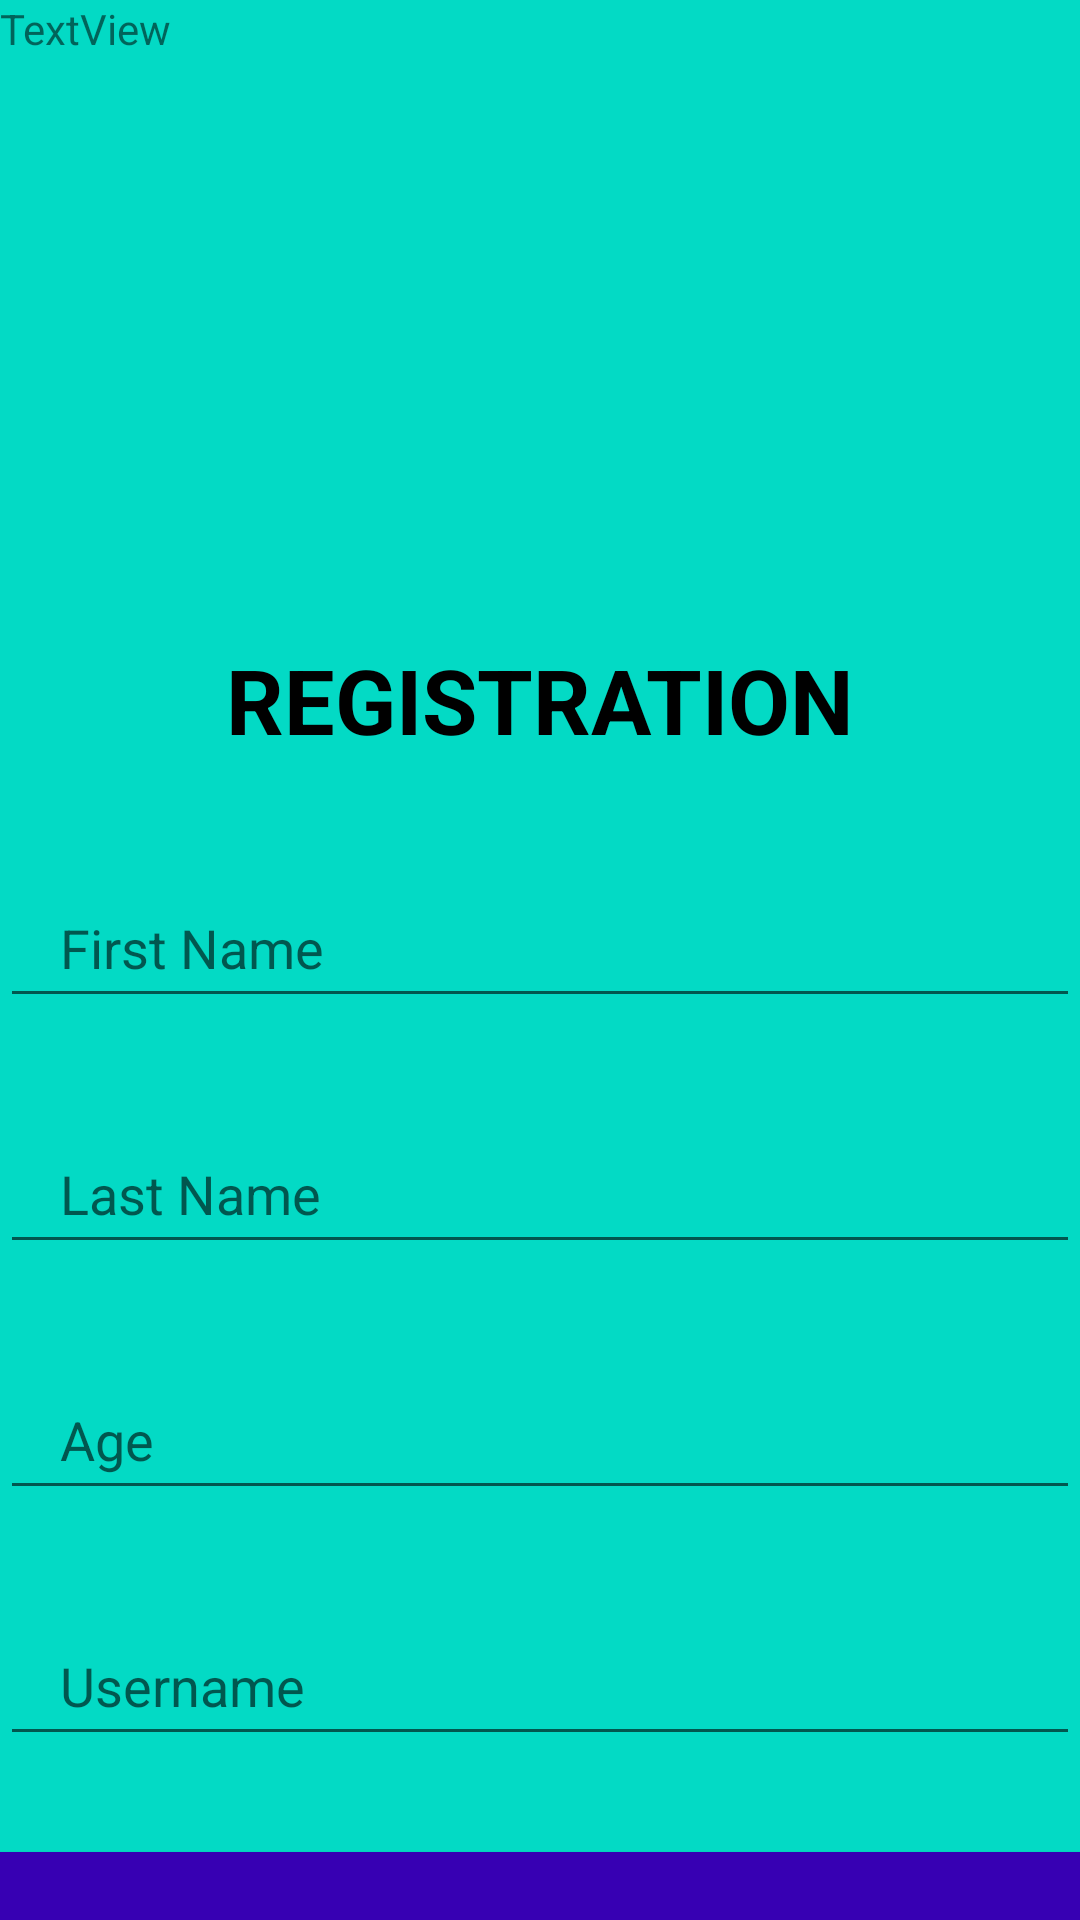

Layout XML and referenced resources for this Android screen:
<!-- AndroidManifest.xml: application theme Theme.Firebasecurd -->
<!-- res/layout/activity_main.xml -->
<?xml version="1.0" encoding="utf-8"?>
<LinearLayout xmlns:android="http://schemas.android.com/apk/res/android"
    xmlns:app="http://schemas.android.com/apk/res-auto"
    xmlns:tools="http://schemas.android.com/tools"
    android:layout_width="match_parent"
    android:layout_height="match_parent"
    android:background="@color/teal_200"
    android:orientation="vertical"
    tools:context=".MainActivity">

    <TextView
        android:id="@+id/textView"
        android:layout_width="match_parent"
        android:layout_height="181dp"
        android:background="@android:drawable/sym_def_app_icon"
        android:text="TextView" />

    <TextView
        android:id="@+id/textView2"
        android:layout_width="wrap_content"
        android:layout_height="wrap_content"
        android:layout_gravity="center_horizontal"
        android:layout_marginTop="32dp"
        android:text="REGISTRATION"
        android:textColor="@color/black"
        android:textSize="30sp"
        android:textStyle="bold" />

    <EditText
        android:id="@+id/firstName"
        android:layout_width="360dp"
        android:layout_height="50dp"
        android:layout_gravity="center_horizontal"
        android:layout_marginTop="36dp"
        android:hint="First Name"
        android:paddingLeft="20dp" />

    <EditText
        android:id="@+id/lastName"
        android:layout_width="360dp"
        android:layout_height="50dp"
        android:layout_gravity="center_horizontal"
        android:layout_marginTop="32dp"
        android:hint="Last Name"
        android:paddingLeft="20dp" />

    <EditText
        android:id="@+id/age"
        android:layout_width="360dp"
        android:layout_height="50dp"
        android:layout_gravity="center_horizontal"
        android:layout_marginTop="32dp"
        android:hint="Age"
        android:paddingLeft="20dp" />

    <EditText
        android:id="@+id/userName"
        android:layout_width="360dp"
        android:layout_height="50dp"
        android:layout_gravity="center_horizontal"
        android:layout_marginTop="32dp"
        android:hint="Username"
        android:paddingLeft="20dp" />

    <Button
        android:id="@+id/registerBtn"
        android:layout_width="360dp"
        android:layout_height="60dp"
        android:layout_gravity="center_horizontal"
        android:layout_marginTop="32dp"
        android:background="@color/purple_700"
        android:text="Register" />

</LinearLayout>
<!-- resources referenced by this layout -->
<resources>
  <style name="Theme.Firebasecurd" parent="Theme.MaterialComponents.DayNight.DarkActionBar">
          
          <item name="colorPrimary">@color/purple_500</item>
          <item name="colorPrimaryVariant">@color/purple_700</item>
          <item name="colorOnPrimary">@color/white</item>
          
          <item name="colorSecondary">@color/teal_200</item>
          <item name="colorSecondaryVariant">@color/teal_700</item>
          <item name="colorOnSecondary">@color/black</item>
          
          <item name="android:statusBarColor" tools:targetApi="l">?attr/colorPrimaryVariant</item>
          
      </style>
  <!-- not gathered from this repository: default colours our renderer supplied (Android Studio template values) -->
  <color name="purple_500">#FF6200EE</color>
  <color name="purple_700">#FF3700B3</color>
  <color name="teal_200">#FF03DAC5</color>
  <color name="teal_700">#FF018786</color>
  <color name="black">#FF000000</color>
  <color name="white">#FFFFFFFF</color>
</resources>
